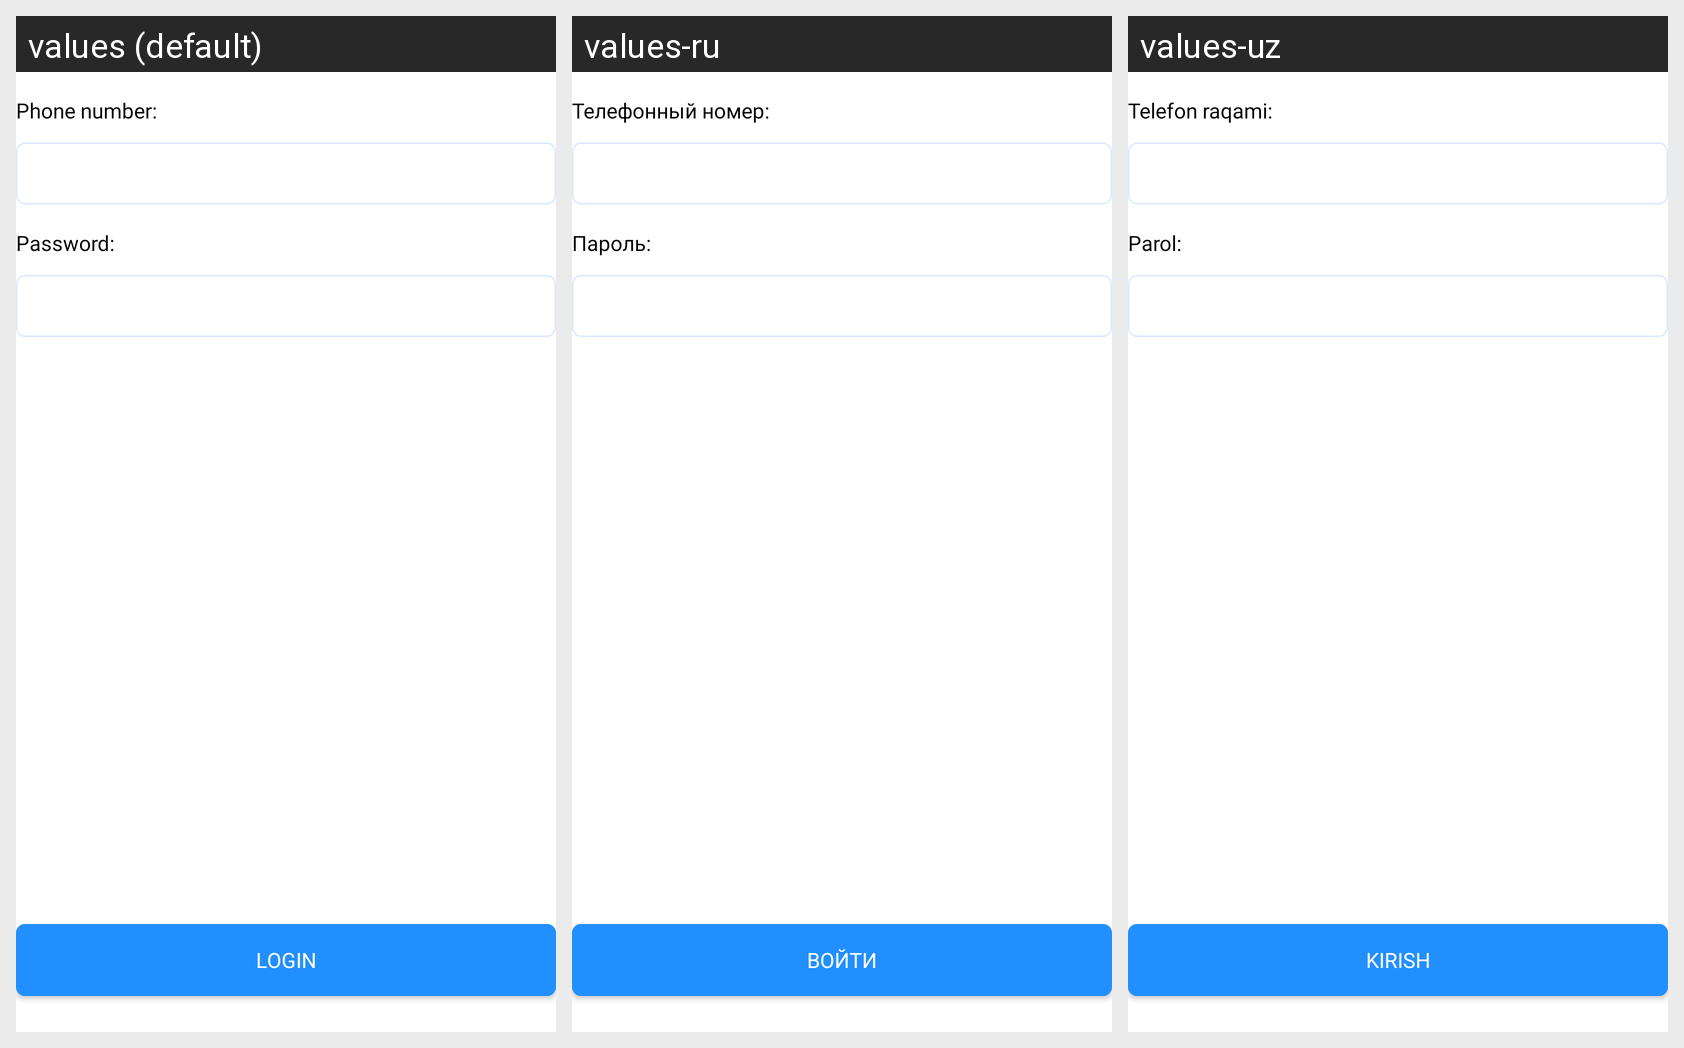

The Android screen above is rendered under several locales of the same app. Produce the string resources it draws, with the default and per-locale values.
Android screen res/layout/fragment_change_password.xml rendered under 3 locales, left to right: values (default), values-ru, values-uz. Device: Nexus 5 (rendered at 1080×1920; each locale shown at half size, 540×960, under a caption strip naming it); theme Theme.Ekengash.
Strings drawn on this screen, with the default value and each locale's value (text and hints the layout hard-codes, and strings that could not be matched under every locale, appear in the picture but are not listed):

telefon_raqami
  values: Phone number:
  values-ru: Телефонный номер:
  values-uz: Telefon raqami:

parol
  values: Password:
  values-ru: Пароль:
  values-uz: Parol:

kirish
  values: Login
  values-ru: Войти
  values-uz: Kirish
